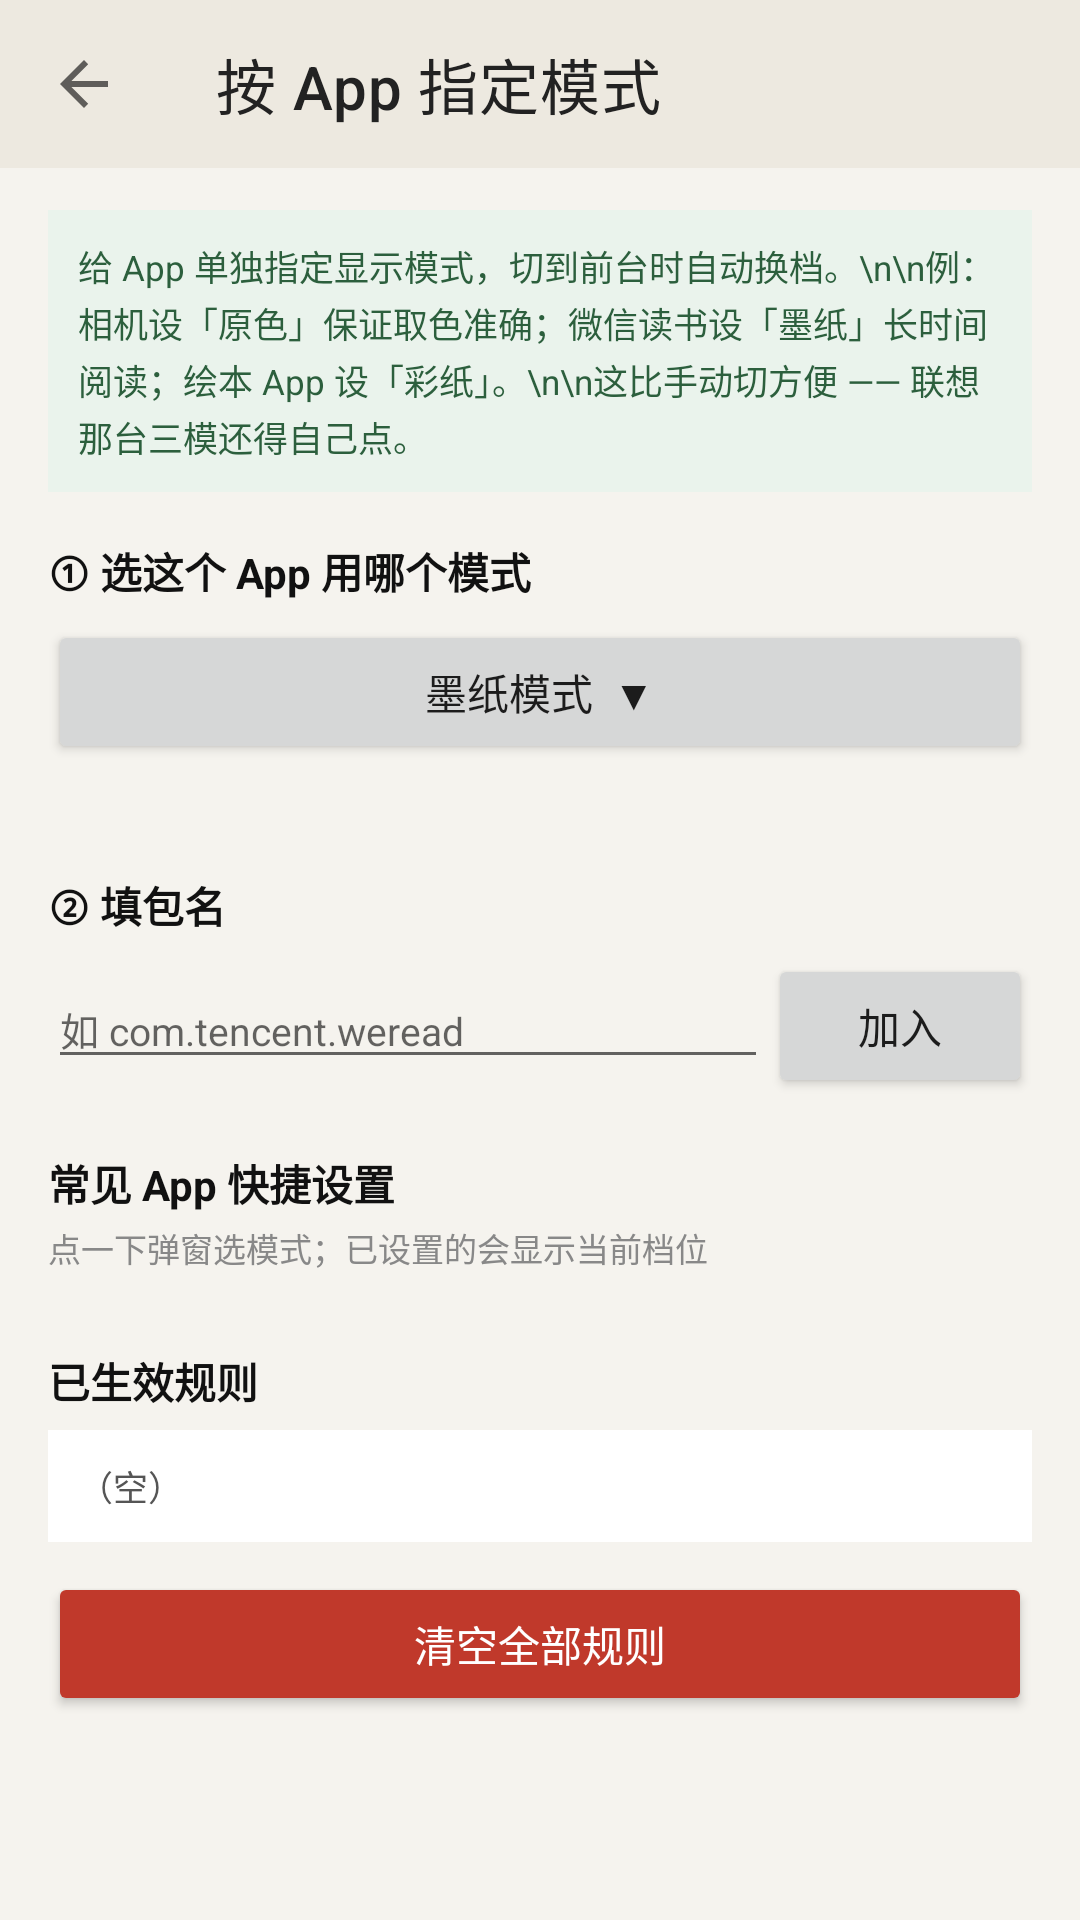

The Android layout XML behind this screen, and the referenced resources:
<!-- AndroidManifest.xml: application theme Theme.Inkwell -->
<!-- res/layout/activity_rules.xml -->
<?xml version="1.0" encoding="utf-8"?>
<LinearLayout xmlns:android="http://schemas.android.com/apk/res/android"
    xmlns:app="http://schemas.android.com/apk/res-auto"
    android:layout_width="match_parent"
    android:layout_height="match_parent"
    android:background="#F5F3EE"
    android:orientation="vertical">

    <com.google.android.material.appbar.MaterialToolbar
        android:id="@+id/toolbar"
        android:layout_width="match_parent"
        android:layout_height="?attr/actionBarSize"
        android:background="#EDE9E0"
        android:fitsSystemWindows="true"
        app:navigationIcon="?attr/homeAsUpIndicator"
        app:title="按 App 指定模式"
        app:titleTextColor="#222222" />

    <ScrollView
        android:layout_width="match_parent"
        android:layout_height="0dp"
        android:layout_weight="1"
        android:fillViewport="true">

        <LinearLayout
            android:layout_width="match_parent"
            android:layout_height="wrap_content"
            android:orientation="vertical"
            android:paddingStart="16dp"
            android:paddingEnd="16dp"
            android:paddingTop="14dp"
            android:paddingBottom="24dp">

            <TextView
                android:layout_width="match_parent"
                android:layout_height="wrap_content"
                android:background="#EAF3EC"
                android:padding="10dp"
                android:text="给 App 单独指定显示模式，切到前台时自动换档。\n\n例：相机设「原色」保证取色准确；微信读书设「墨纸」长时间阅读；绘本 App 设「彩纸」。\n\n这比手动切方便 —— 联想那台三模还得自己点。"
                android:textColor="#2C5F3D"
                android:textSize="11.5sp"
                android:lineSpacingExtra="2dp" />

            <TextView
                android:id="@+id/tvPerm"
                android:layout_width="match_parent"
                android:layout_height="wrap_content"
                android:layout_marginTop="10dp"
                android:background="#FFF4E5"
                android:padding="10dp"
                android:text=""
                android:textColor="#7A5B1E"
                android:textSize="11.5sp"
                android:visibility="gone" />

            
            <TextView
                android:layout_width="match_parent"
                android:layout_height="wrap_content"
                android:layout_marginTop="16dp"
                android:text="① 选这个 App 用哪个模式"
                android:textColor="#111111"
                android:textSize="14sp"
                android:textStyle="bold" />

            <Button
                android:id="@+id/btnModePick"
                android:layout_width="match_parent"
                android:layout_height="wrap_content"
                android:layout_marginTop="6dp"
                android:text="墨纸模式  ▼" />

            <TextView
                android:id="@+id/tvModeHint"
                android:layout_width="match_parent"
                android:layout_height="wrap_content"
                android:layout_marginTop="4dp"
                android:text=""
                android:textColor="#888888"
                android:textSize="11sp" />

            
            <TextView
                android:layout_width="match_parent"
                android:layout_height="wrap_content"
                android:layout_marginTop="18dp"
                android:text="② 填包名"
                android:textColor="#111111"
                android:textSize="14sp"
                android:textStyle="bold" />

            <LinearLayout
                android:layout_width="match_parent"
                android:layout_height="wrap_content"
                android:layout_marginTop="6dp"
                android:orientation="horizontal">

                <EditText
                    android:id="@+id/etPkg"
                    android:layout_width="0dp"
                    android:layout_height="wrap_content"
                    android:layout_weight="1"
                    android:hint="如 com.tencent.weread"
                    android:inputType="text"
                    android:singleLine="true"
                    android:textSize="13sp" />

                <Button
                    android:id="@+id/btnAdd"
                    android:layout_width="wrap_content"
                    android:layout_height="wrap_content"
                    android:text="加入" />
            </LinearLayout>

            
            <TextView
                android:layout_width="match_parent"
                android:layout_height="wrap_content"
                android:layout_marginTop="18dp"
                android:text="常见 App 快捷设置"
                android:textColor="#111111"
                android:textSize="14sp"
                android:textStyle="bold" />

            <TextView
                android:layout_width="match_parent"
                android:layout_height="wrap_content"
                android:layout_marginTop="3dp"
                android:text="点一下弹窗选模式；已设置的会显示当前档位"
                android:textColor="#888888"
                android:textSize="11sp" />

            <LinearLayout
                android:id="@+id/boxQuick"
                android:layout_width="match_parent"
                android:layout_height="wrap_content"
                android:layout_marginTop="8dp"
                android:orientation="vertical" />

            
            <TextView
                android:layout_width="match_parent"
                android:layout_height="wrap_content"
                android:layout_marginTop="18dp"
                android:text="已生效规则"
                android:textColor="#111111"
                android:textSize="14sp"
                android:textStyle="bold" />

            <TextView
                android:id="@+id/tvPkgs"
                android:layout_width="match_parent"
                android:layout_height="wrap_content"
                android:layout_marginTop="6dp"
                android:background="#FFFFFF"
                android:fontFamily="monospace"
                android:padding="10dp"
                android:text="（空）"
                android:textColor="#555555"
                android:textSize="11.5sp"
                android:lineSpacingExtra="3dp" />

            <Button
                android:id="@+id/btnClear"
                android:layout_width="match_parent"
                android:layout_height="wrap_content"
                android:layout_marginTop="10dp"
                android:backgroundTint="#C0392B"
                android:text="清空全部规则"
                android:textColor="#FFFFFF" />
        </LinearLayout>
    </ScrollView>
</LinearLayout>
<!-- resources referenced by this layout -->
<resources>
  <style name="Theme.Inkwell" parent="Theme.MaterialComponents.DayNight.NoActionBar">
          <item name="colorPrimary">@color/colorPrimary</item>
          <item name="colorPrimaryDark">@color/colorPrimaryDark</item>
          <item name="colorAccent">@color/colorAccent</item>
          <item name="android:windowLightStatusBar" tools:targetApi="23">true</item>
      </style>
  <color name="colorPrimary">#3A3A3A</color>
  <color name="colorPrimaryDark">#1C1C1C</color>
  <color name="colorAccent">#5B7F6B</color>
</resources>
